Run: headless pygame with SDL's dummy video driver; simulated clock (each Clock.tick advances the game by its frame time, no real sleeping); random seed 0; keys injected as events and as key.get_pressed() state; mouse plan: one left click at the window centre at the start of phase 2, then a move to the lower-right quarter at the start of phase 3; restart key R tapped at the start of phases 3 and 4.
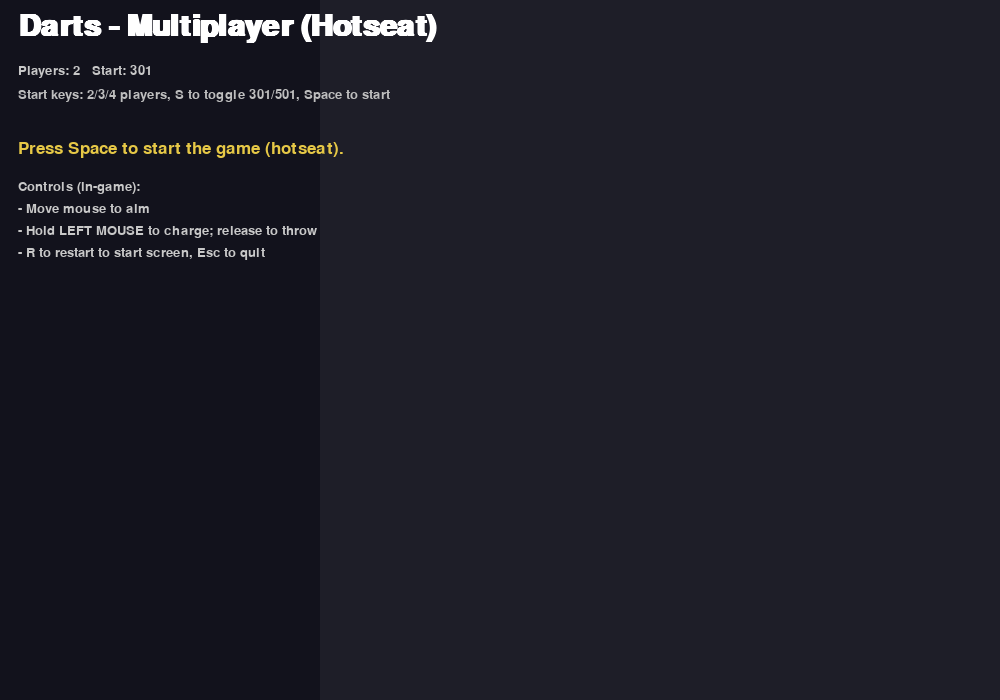
Frame 1 of 4 · flips 1–60 · no input
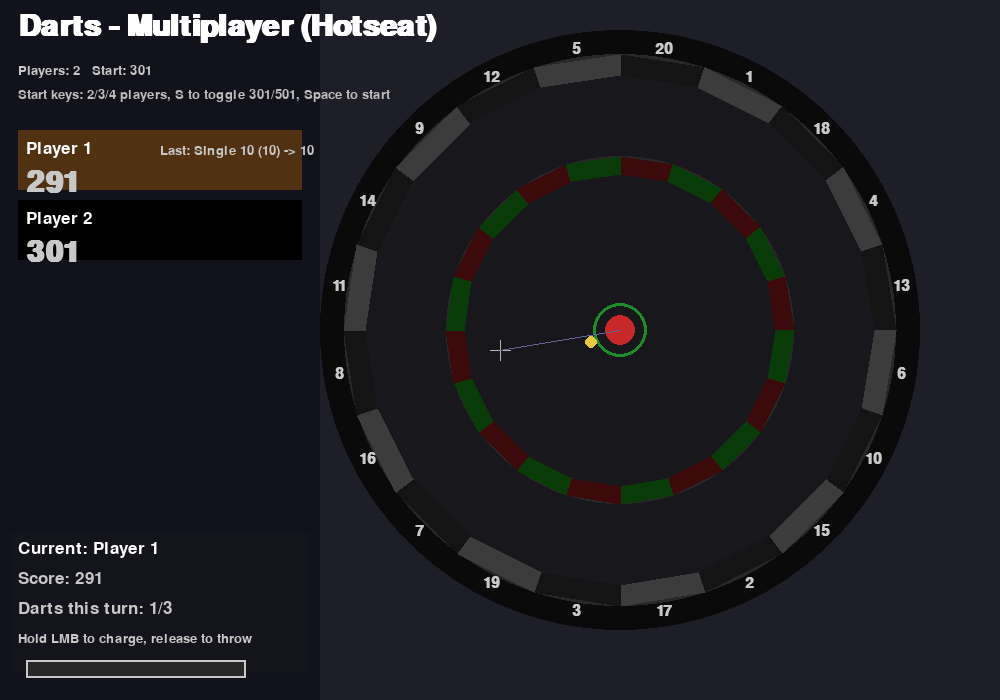
Frame 2 of 4 · flips 61–180 · clicked the window centre · tapped SPACE, RETURN · held RIGHT (→), D
Frame 3 of 4 · flips 181–300 · moved the mouse to the lower-right quarter · tapped R · held DOWN (↓), S · screen same as frame 1, image omitted
Frame 4 of 4 · flips 301–420 · tapped R · held LEFT (←), A, UP (↑), W · screen unchanged from frame 3, image omitted

The pygame program that drew these frames:

"""
Darts - Multiplayer (Hotseat) - Pygame

Features
- Local multiplayer (hotseat) for 2-4 players.
- Each player gets up to 3 darts per turn.
- Configurable starting score (301 or 501) at the start screen.
- Aim with the mouse, hold LEFT MOUSE to charge power, release to throw.
- Bust rules: if a throw makes your score < 0 the turn ends and your score reverts to the start-of-turn value.
- First player to reach exactly 0 wins.
- R to restart at any time, Esc to quit.

Controls (start screen)
- Number keys 2,3,4 to pick number of players
- 3/5 to switch starting score (301/501)
- Space to start game

Controls (in-game)
- Move mouse to aim
- Hold LMB to charge power, release to throw
- R to restart game
- Esc to quit
"""
import math
import random
import sys
import pygame
from dataclasses import dataclass, field
from typing import List, Tuple

# -- Configuration --
WINDOW_WIDTH = 1000
WINDOW_HEIGHT = 700
FPS = 60

BOARD_RADIUS = 300
BOARD_CENTER = (WINDOW_WIDTH // 2 + 120, WINDOW_HEIGHT // 2 - 20)

BULL_INNER_RADIUS = int(0.05 * BOARD_RADIUS)
BULL_OUTER_RADIUS = int(0.09 * BOARD_RADIUS)
TRIPLE_INNER = int(0.52 * BOARD_RADIUS)
TRIPLE_OUTER = int(0.58 * BOARD_RADIUS)
DOUBLE_INNER = int(0.85 * BOARD_RADIUS)
DOUBLE_OUTER = int(0.92 * BOARD_RADIUS)

POWER_MAX_TIME = 1.8  # seconds to reach full power
MIN_INACCURACY = 6
MAX_INACCURACY = 30

SECTOR_ORDER = [20, 1, 18, 4, 13, 6, 10, 15, 2, 17,
                3, 19, 7, 16, 8, 11, 14, 9, 12, 5]

# Colors
WHITE = (255, 255, 255)
BLACK = (10, 10, 10)
BG = (24, 24, 28)
DARK_GRAY = (40, 40, 40)
RED = (200, 40, 40)
GREEN = (30, 140, 40)
YELLOW = (230, 200, 0)
LIGHT = (200, 200, 200)
GOLD = (230, 200, 70)


# -- Scoring / board helpers --
def angle_to_sector(angle: float) -> Tuple[int, int]:
    # Convert angle (atan2 dy,dx) to sector number
    t = -angle - math.pi / 2
    t = t % (2 * math.pi)
    sector_idx = int(t / (2 * math.pi) * 20) % 20
    return SECTOR_ORDER[sector_idx], sector_idx


def score_from_pos(x: float, y: float) -> Tuple[int, int, str]:
    cx, cy = BOARD_CENTER
    dx = x - cx
    dy = y - cy
    r = math.hypot(dx, dy)
    angle = math.atan2(dy, dx)
    if r <= BULL_INNER_RADIUS:
        return 50, 1, "Bullseye (50)"
    if r <= BULL_OUTER_RADIUS:
        return 25, 1, "Outer Bull (25)"
    if r > DOUBLE_OUTER:
        return 0, 1, "Miss (0)"
    base, idx = angle_to_sector(angle)
    if TRIPLE_INNER <= r <= TRIPLE_OUTER:
        return base * 3, 3, f"Triple {base} ({base*3})"
    if DOUBLE_INNER <= r <= DOUBLE_OUTER:
        return base * 2, 2, f"Double {base} ({base*2})"
    return base, 1, f"Single {base} ({base})"


def draw_board(surface: pygame.Surface):
    cx, cy = BOARD_CENTER
    pygame.draw.circle(surface, BLACK, (cx, cy), BOARD_RADIUS)
    pygame.draw.circle(surface, DARK_GRAY, (cx, cy), DOUBLE_OUTER)
    pygame.draw.circle(surface, BG, (cx, cy), DOUBLE_INNER)
    pygame.draw.circle(surface, DARK_GRAY, (cx, cy), TRIPLE_OUTER)
    pygame.draw.circle(surface, BG, (cx, cy), TRIPLE_INNER)
    pygame.draw.circle(surface, RED, (cx, cy), BULL_INNER_RADIUS)
    pygame.draw.circle(surface, GREEN, (cx, cy), BULL_OUTER_RADIUS, 3)

    for i in range(20):
        a1 = -math.pi/2 + (i) * (2*math.pi/20)
        a2 = -math.pi/2 + (i+1) * (2*math.pi/20)
        outer_color = (20, 20, 20) if i % 2 == 0 else (60, 60, 60)
        inner_color = (60, 10, 10) if i % 2 == 0 else (10, 60, 10)

        pygame.draw.polygon(surface, outer_color, [
            (cx + DOUBLE_INNER * math.cos(a1), cy + DOUBLE_INNER * math.sin(a1)),
            (cx + DOUBLE_OUTER * math.cos(a1), cy + DOUBLE_OUTER * math.sin(a1)),
            (cx + DOUBLE_OUTER * math.cos(a2), cy + DOUBLE_OUTER * math.sin(a2)),
            (cx + DOUBLE_INNER * math.cos(a2), cy + DOUBLE_INNER * math.sin(a2))
        ])
        pygame.draw.polygon(surface, inner_color, [
            (cx + TRIPLE_INNER * math.cos(a1), cy + TRIPLE_INNER * math.sin(a1)),
            (cx + TRIPLE_OUTER * math.cos(a1), cy + TRIPLE_OUTER * math.sin(a1)),
            (cx + TRIPLE_OUTER * math.cos(a2), cy + TRIPLE_OUTER * math.sin(a2)),
            (cx + TRIPLE_INNER * math.cos(a2), cy + TRIPLE_INNER * math.sin(a2))
        ])

    font = pygame.font.SysFont(None, 22, bold=True)
    radius_for_numbers = int(DOUBLE_OUTER * 1.03)
    for i, num in enumerate(SECTOR_ORDER):
        ang = -math.pi/2 + (i + 0.5) * (2*math.pi/20)
        tx = cx + radius_for_numbers * math.cos(ang)
        ty = cy + radius_for_numbers * math.sin(ang)
        text = font.render(str(num), True, LIGHT)
        rect = text.get_rect(center=(tx, ty))
        surface.blit(text, rect)


def draw_power_bar(surface: pygame.Surface, power_ratio: float, pos: Tuple[int, int]):
    x, y = pos
    w, h = 220, 18
    pygame.draw.rect(surface, DARK_GRAY, (x, y, w, h))
    inner_w = int(power_ratio * w)
    pygame.draw.rect(surface, RED, (x, y, inner_w, h))
    pygame.draw.rect(surface, LIGHT, (x, y, w, h), 2)


# -- Data classes --
@dataclass
class Player:
    name: str
    score: int
    throws: List[Tuple[float, float, int, int, str]] = field(default_factory=list)  # (x,y,val,mult,desc)
    turn_start_score: int = 0


# -- Game class --
class DartsMultiplayer:
    def __init__(self):
        pygame.init()
        self.screen = pygame.display.set_mode((WINDOW_WIDTH, WINDOW_HEIGHT))
        pygame.display.set_caption("Darts - Multiplayer (Hotseat)")
        self.clock = pygame.time.Clock()
        self.font = pygame.font.SysFont(None, 26)
        self.big_font = pygame.font.SysFont(None, 44, bold=True)
        self.small_font = pygame.font.SysFont(None, 20)

        # start screen settings
        self.num_players = 2
        self.start_score = 301

        # runtime
        self.players: List[Player] = []
        self.current_idx = 0
        self.darts_this_turn = 0
        self.charging = False
        self.charge_start = 0.0
        self.last_throw_anim = []  # list of (x,y,age_frames)
        self.game_running = False
        self.game_over = False
        self.winner_idx = None
        self.message = ""
        self.max_players = 4

    def reset_players(self):
        self.players = []
        for i in range(self.num_players):
            p = Player(name=f"Player {i+1}", score=self.start_score, throws=[])
            p.turn_start_score = self.start_score
            self.players.append(p)
        self.current_idx = 0
        self.darts_this_turn = 0
        self.game_over = False
        self.winner_idx = None
        self.message = ""

    def start_game(self):
        self.reset_players()
        self.game_running = True

    def end_turn_and_advance(self, busted=False, winner=False):
        if winner:
            self.game_over = True
            self.winner_idx = self.current_idx
            self.message = f"{self.players[self.current_idx].name} WINS!"
            return
        # clear darts this turn, update next player's turn_start_score
        self.darts_this_turn = 0
        # advance to next player that hasn't already won (but we stop when someone wins)
        self.current_idx = (self.current_idx + 1) % len(self.players)
        self.players[self.current_idx].turn_start_score = self.players[self.current_idx].score

    def handle_throw(self, final_x: float, final_y: float):
        val, mult, desc = score_from_pos(final_x, final_y)
        player = self.players[self.current_idx]
        prev_score = player.score
        new_score = prev_score - val
        busted = False
        winner = False
        message = ""
        if new_score < 0:
            busted = True
            player.score = player.turn_start_score
            message = f"BUST! Back to {player.score}"
        elif new_score == 0:
            winner = True
            player.score = 0
            message = f"{player.name} WINS!"
        else:
            player.score = new_score

        # record throw
        player.throws.append((final_x, final_y, val, mult, desc))
        self.last_throw_anim.append([final_x, final_y, 0])

        self.darts_this_turn += 1

        if busted:
            # end turn immediately
            self.end_turn_and_advance(busted=True)
        elif winner:
            self.end_turn_and_advance(winner=True)
        elif self.darts_this_turn >= 3:
            self.end_turn_and_advance()
        else:
            # continue current player's turn
            pass
        return val, mult, desc, busted, winner, message

    def run(self):
        running = True
        while running:
            dt = self.clock.tick(FPS) / 1000.0
            mx, my = pygame.mouse.get_pos()
            for event in pygame.event.get():
                if event.type == pygame.QUIT:
                    running = False

                elif event.type == pygame.KEYDOWN:
                    if event.key == pygame.K_ESCAPE:
                        running = False
                    if event.key == pygame.K_r:
                        # restart to start screen
                        self.game_running = False
                        self.game_over = False
                        self.winner_idx = None
                        self.message = ""
                    # start-screen controls
                    if not self.game_running:
                        if event.key == pygame.K_2:
                            self.num_players = 2
                        elif event.key == pygame.K_3:
                            self.num_players = 3
                        elif event.key == pygame.K_4:
                            self.num_players = 4
                        elif event.key == pygame.K_5:
                            # allow 5 to toggle starting score to 501 (alt shortcut)
                            self.start_score = 501 if self.start_score == 301 else 301
                        elif event.key == pygame.K_3:  # duplicate mapping for convenience
                            pass
                        elif event.key == pygame.K_SPACE:
                            self.start_game()

                        # quick toggles: 's' to switch start score
                        if event.key == pygame.K_s:
                            self.start_score = 501 if self.start_score == 301 else 301

                elif event.type == pygame.MOUSEBUTTONDOWN:
                    if event.button == 1 and self.game_running and not self.game_over:
                        self.charging = True
                        self.charge_start = pygame.time.get_ticks() / 1000.0

                elif event.type == pygame.MOUSEBUTTONUP:
                    if event.button == 1 and self.charging and self.game_running and not self.game_over:
                        charge_time = (pygame.time.get_ticks() / 1000.0) - self.charge_start
                        power_ratio = min(1.0, max(0.01, charge_time / POWER_MAX_TIME))
                        intended_r = power_ratio * DOUBLE_OUTER
                        inacc = MAX_INACCURACY - (MAX_INACCURACY - MIN_INACCURACY) * (power_ratio)
                        radial_jitter = random.gauss(0, inacc)
                        angular_jitter = random.gauss(0, math.radians(3 + inacc/4.0))
                        dx = mx - BOARD_CENTER[0]
                        dy = my - BOARD_CENTER[1]
                        aim_angle = math.atan2(dy, dx)
                        final_angle = aim_angle + angular_jitter
                        final_r = max(0, intended_r + radial_jitter)
                        final_x = BOARD_CENTER[0] + final_r * math.cos(final_angle)
                        final_y = BOARD_CENTER[1] + final_r * math.sin(final_angle)
                        val, mult, desc, busted, winner, message = self.handle_throw(final_x, final_y)
                        self.charging = False

            # update animations
            for anim in self.last_throw_anim:
                anim[2] += 1
            self.last_throw_anim = [a for a in self.last_throw_anim if a[2] < FPS * 2.0]

            # draw
            self.screen.fill((30, 30, 40))

            # left HUD panel
            hud_w = 320
            pygame.draw.rect(self.screen, (18, 18, 28), (0, 0, hud_w, WINDOW_HEIGHT))

            # Title and controls
            title = self.big_font.render("Darts - Multiplayer (Hotseat)", True, WHITE)
            self.screen.blit(title, (18, 12))
            small = self.small_font
            self.screen.blit(small.render(f"Players: {self.num_players}   Start: {self.start_score}", True, LIGHT), (18, 64))
            self.screen.blit(small.render("Start keys: 2/3/4 players, S to toggle 301/501, Space to start", True, (190,190,190)), (18, 88))

            if not self.game_running:
                # show start card
                prompt = self.font.render("Press Space to start the game (hotseat).", True, GOLD)
                self.screen.blit(prompt, (18, 140))
                info = [
                    "Controls (in-game):",
                    "- Move mouse to aim",
                    "- Hold LEFT MOUSE to charge; release to throw",
                    "- R to restart to start screen, Esc to quit",
                ]
                for i, line in enumerate(info):
                    self.screen.blit(self.small_font.render(line, True, (200,200,200)), (18, 180 + i*22))
                pygame.display.flip()
                continue

            # show players' scores
            for i, p in enumerate(self.players):
                y = 140 + i * 70
                highlight = (80, 50, 18) if i == self.current_idx and not self.game_over else (0,0,0)
                pygame.draw.rect(self.screen, highlight, (18, y-10, hud_w-36, 60))
                name_s = self.font.render(p.name, True, WHITE)
                self.screen.blit(name_s, (26, y))
                score_s = self.big_font.render(str(p.score), True, LIGHT)
                self.screen.blit(score_s, (26, y+28))
                # last throw for that player
                if p.throws:
                    _, _, last_val, last_mult, last_desc = p.throws[-1]
                    last_s = self.small_font.render(f"Last: {last_desc} -> {last_val}", True, (200,200,200))
                    self.screen.blit(last_s, (160, y+4))

            # draw dartboard
            draw_board(self.screen)

            # draw last throws
            for p in self.players:
                for x, y, _, _, _ in p.throws[-6:]:
                    pygame.draw.circle(self.screen, GOLD, (int(x), int(y)), 6)

            for x, y, age in self.last_throw_anim:
                alpha = max(0, 255 - int(age * (255 / (FPS * 1.6))))
                surf = pygame.Surface((20, 20), pygame.SRCALPHA)
                pygame.draw.circle(surf, (255, 235, 120, alpha), (10, 10), 8)
                self.screen.blit(surf, (x - 10, y - 10))

            # crosshair at mouse
            pygame.draw.line(self.screen, (180,180,180), (mx-10, my), (mx+10, my), 1)
            pygame.draw.line(self.screen, (180,180,180), (mx, my-10), (mx, my+10), 1)
            # aim line
            pygame.draw.line(self.screen, (100,100,150), (BOARD_CENTER[0], BOARD_CENTER[1]), (mx, my), 1)

            # HUD right-side: current player info
            cur = self.players[self.current_idx]
            info_x = 18
            info_y = WINDOW_HEIGHT - 160
            pygame.draw.rect(self.screen, (20,20,28), (info_x-8, info_y-8, hud_w-20, 140))
            self.screen.blit(self.font.render(f"Current: {cur.name}", True, WHITE), (info_x, info_y))
            self.screen.blit(self.font.render(f"Score: {cur.score}", True, LIGHT), (info_x, info_y+30))
            self.screen.blit(self.font.render(f"Darts this turn: {self.darts_this_turn}/3", True, LIGHT), (info_x, info_y+60))
            self.screen.blit(self.small_font.render("Hold LMB to charge, release to throw", True, (200,200,200)), (info_x, info_y+92))

            # show power bar while charging
            if self.charging and not self.game_over:
                charge_time = (pygame.time.get_ticks() / 1000.0) - self.charge_start
                power_ratio = min(1.0, max(0.0, charge_time / POWER_MAX_TIME))
                draw_power_bar(self.screen, power_ratio, (26, WINDOW_HEIGHT - 40))
            else:
                draw_power_bar(self.screen, 0.0, (26, WINDOW_HEIGHT - 40))

            # winner overlay
            if self.game_over and self.winner_idx is not None:
                overlay = pygame.Surface((WINDOW_WIDTH, WINDOW_HEIGHT), pygame.SRCALPHA)
                overlay.fill((0, 0, 0, 200))
                self.screen.blit(overlay, (0, 0))
                win_txt = self.big_font.render(self.message, True, (240,240,240))
                rect = win_txt.get_rect(center=(WINDOW_WIDTH//2 + 120, WINDOW_HEIGHT//2 - 20))
                self.screen.blit(win_txt, rect)
                hint = self.font.render("Press R to restart to start screen or Esc to quit", True, (200,200,200))
                hrect = hint.get_rect(center=(WINDOW_WIDTH//2 + 120, WINDOW_HEIGHT//2 + 40))
                self.screen.blit(hint, hrect)

            pygame.display.flip()

        pygame.quit()
        sys.exit()


def main():
    gm = DartsMultiplayer()
    gm.run()


if __name__ == "__main__":
    main()
